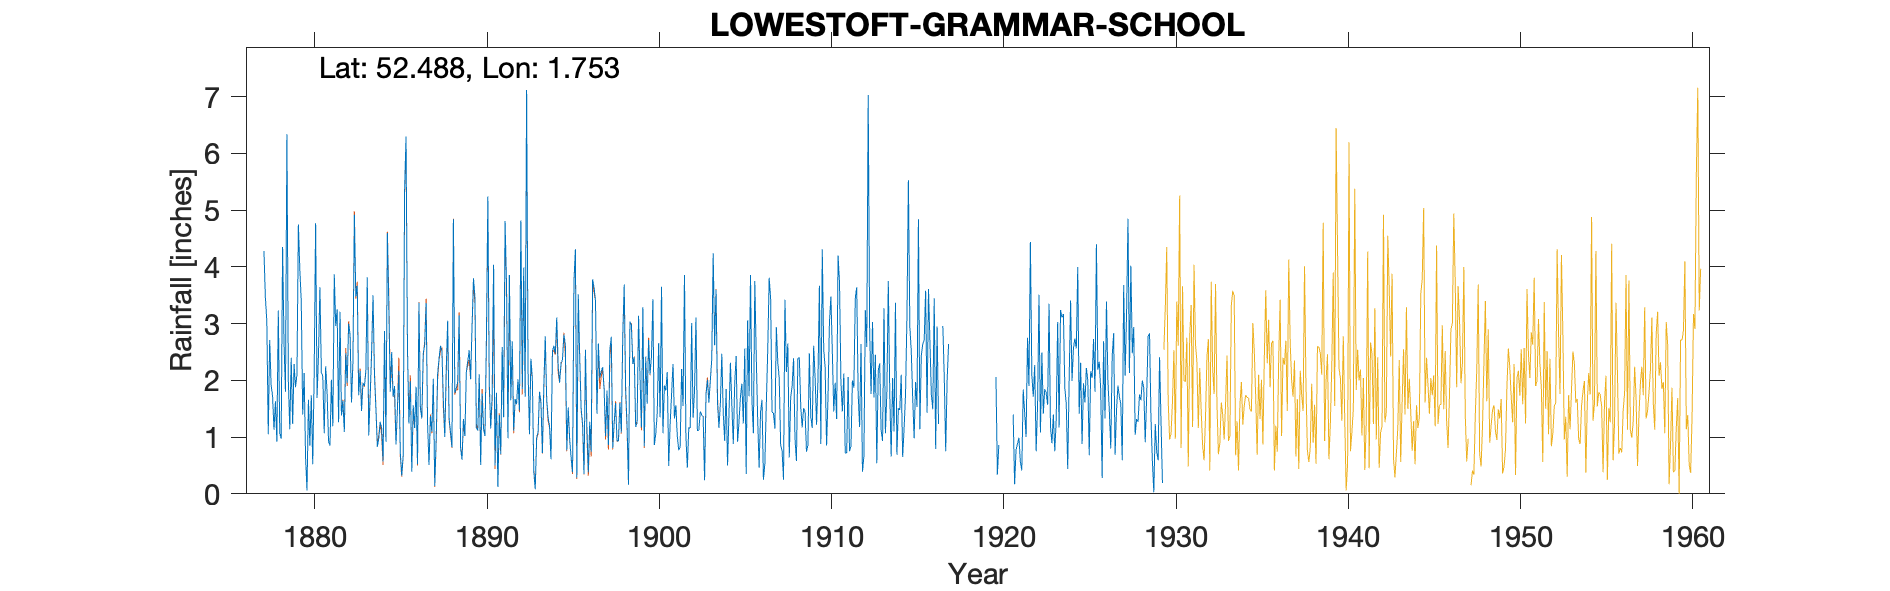

The file beside this chart, header and first rows:
LOWESTOFT-GRAMMAR-SCHOOL (BELLE VUE PARK…, , , , , , , , , , , , , , , , , , , , , , , 
Grid ref, TM549944, Long, 1.753, Lat, 52.49, Elevation, 86, ft, , , , , , , , , , , , , , , 
Station no, 1377, , , , , , , , , , , , , , , , , , , , , , 
, 1870, 1871, 1872, 1873, 1874, 1875, 1876, 1877, 1878, 1879, 1880, 1881, 1882, 1883, 1884, 1885, 1886, 1887, 1888, 1889, 1890, 1891, 1892
January, , , , , , , , , 1.73, 1.14, 0.06, 1.07, 1.38, 1.74, 1.51, 1.71, 1.99, 1.24, 1, 0.6, 2.11, 1.78, 1.11
February, , , , , , , , , 1.13, 2.4, 1.66, 2.25, 1.64, 2.17, 0.83, 1.9, 0.39, 0.51, 2.18, 1.32, 0.51, 0.12, 1.67
March, , , , , , , , , 1.63, 1.23, 0.85, 1.78, 1.09, 1.46, 0.97, 0.87, 1.56, 1.37, 3.05, 1.02, 1.77, 1.39, 1.58
April, , , , , , , , , 0.92, 2.29, 1.74, 0.93, 2.48, 1.96, 1.27, 1.5, 1.16, 1.1, 1.33, 2.15, 1.14, 0.7, 2.02
May, , , , , , , , , 3.23, 1.88, 0.52, 0.85, 1.96, 1.9, 1.16, 2.17, 1.89, 2.03, 1.08, 2.33, 1.02, 2.59, 1.47
June, , , , , , , , , 1.08, 2.1, 2.1, 2.01, 3, 2.16, 0.57, 0.73, 0.52, 0.14, 0.82, 2.53, 2.74, 1.35, 4.82
July, , , , , , , , 4.28, 0.97, 4.75, 4.77, 1.19, 2.82, 3.82, 2.87, 0.32, 3.37, 0.95, 4.84, 2.02, 5.24, 4.81, 1.85
August, , , , , , , , 3.46, 4.35, 3.95, 1.69, 3.87, 1.61, 1.03, 0.92, 0.67, 1.51, 2.1, 1.78, 2.96, 1.94, 3.69, 3.99
September, , , , , , , , 3.05, 2.64, 3.39, 2.45, 2.96, 2.32, 1.7, 4.6, 5.35, 1.33, 2.39, 1.86, 3.8, 1.15, 0.98, 1.71
October, , , , , , , , 1.05, 1.8, 1.4, 3.64, 3.25, 4.92, 2.49, 3.32, 6.3, 2.48, 2.61, 1.97, 3.46, 1.74, 3.86, 7.12
November, , , , , , , , 2.71, 6.34, 2.13, 2.14, 1.26, 3.48, 3.5, 1.8, 2.56, 2.63, 2.52, 3.15, 1.16, 4.04, 1.65, 2.18
December, , , , , , , , 1.92, 1.99, 0.64, 2.07, 3.21, 3.67, 2.1, 2.5, 1.24, 3.36, 1.64, 0.81, 1.11, 0.5, 2.69, 1.05
Total, , , , , , , , , 27.81, 27.3, 23.69, 24.63, 30.37, 26.03, 22.32, 25.32, 22.19, 18.6, 23.87, 24.46, 23.9, 25.61, 30.57
5 inch Gauge, , , , , , , , , , , , , , , , , , , , , , , 
1887 Feb IDR, , , , , , , , , , , , , , , , , , , , , , , 
1920 Apr-Dec estimated, , , , , , , , , , , , , , , , , , , , , , , 
1929 Oct Gauge moved to Grammar School, , , , , , , , , , , , , , , , , , , , , , , 
